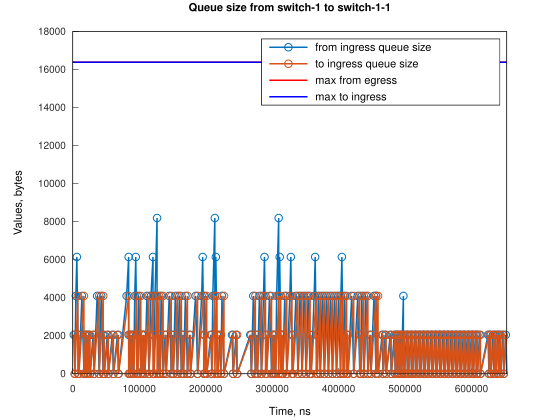

The data file committed next to this chart (first rows):
Time, from_ingress_queue_size, to_ingress_queue_size
1526, 2048, nan
3052, 0, 0
4580, 4096, 0
6108, 6144, 0
7631, 2048, 4096
7632, 2048, 0
9157, 0, 2048
9158, 0, 0
13743, 4096, 0
16795, 0, 0
18320, 2048, 0
19846, 0, 2048
19847, 0, 0
21372, 2048, 0
22897, 0, 0
24423, 2048, 0
25949, 0, 2048
25950, 0, 0
30535, 2048, 0
32061, 0, 0
36646, 4096, 0
39698, 0, 0
42749, 4096, 0
45800, 2048, 0
47326, 0, 2048
47327, 0, 0
51908, 2048, 0
53434, 0, 0
59546, 2048, 0
61072, 0, 0
67179, 2048, 0
68705, 0, 2048
68706, 0, 0
81018, 4096, 0
84069, 6144, 0
84070, 2048, 0
85596, 0, 2048
85597, 0, 0
87129, 2048, 0
88655, 0, 0
90182, 2048, 0
91708, 0, 0
93232, 4096, 0
94757, 6144, 0
96283, 2048, 4096
96284, 2048, 0
97809, 0, 2048
97810, 0, 0
99337, 4096, 0
102389, 0, 0
103915, 2048, 0
105441, 0, 2048
105442, 0, 0
106964, 2048, 0
108490, 0, 0
111542, 4096, 0
114594, 0, 4096
114595, 0, 0
117648, 4096, 0
120697, 6144, 0
... 290 more rows
